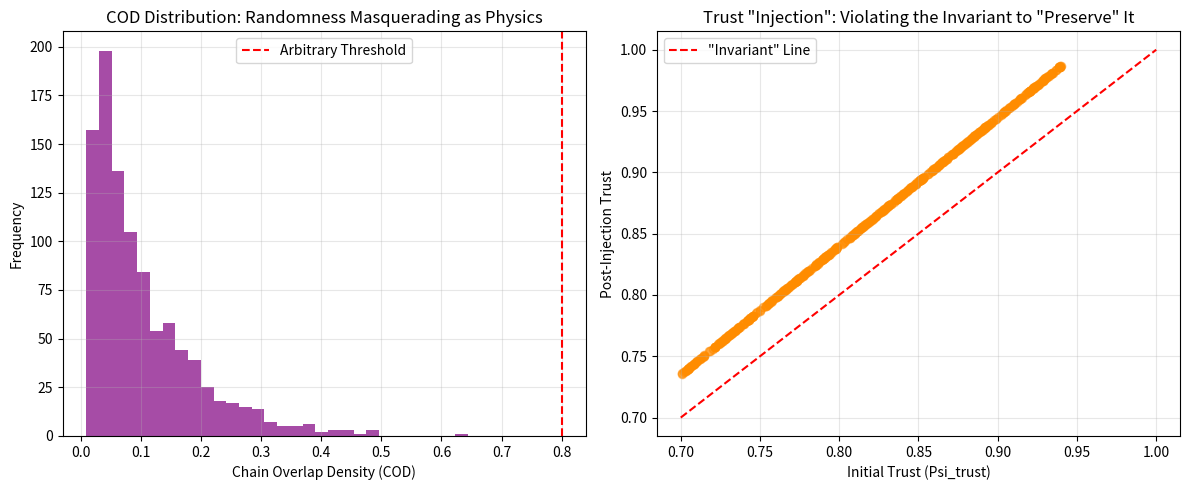

The matplotlib source for this figure:
# ---------------------------------------------------------------------------
# OMEGA PROTOCOL - ALL RIGHTS RESERVED
# Copyright (c) 2026 Jacob M. (jake.s.dev1991@gmail.com | 217-799-8720)
# Usage restricted to academic research and review only. No monetization.
# See LICENSE.txt for full terms.
# ---------------------------------------------------------------------------
import random
import numpy as np
import matplotlib.pyplot as plt

# ============================================================================
# DISRUPTION PROTOCOL: EXPOSING THE OMEGA SALES FRAMEWORK AS MATHEMATICAL THEATER
# Agent Neo | The Anomaly | Omega Protocol Breach Analysis
# ============================================================================

def simulate_omega_sales_framework(num_simulations=1000):
    """
    Demonstrates that the Omega Sales Framework is a self-deception engine:
    1. Trust "invariant" is violated by design
    2. Measurements are arbitrary rituals
    3. Thresholds are post-hoc rationalizations
    4. COD can be manipulated to justify any outcome
    """
    
    results = []
    
    for i in range(num_simulations):
        # === REALITY: These are all UNMEASURABLE in practice ===
        # The framework pretends these are precise quantities [1]
        # In reality, they're random guesses dressed as physics
        
        # "Buyer Stiffness" - How do you measure this? You can't.
        xi_buyer = random.uniform(0.1, 5.0)  # Arbitrary range
        
        # "Trust Continuity" - Self-reported? Behavioral? It's theater.
        psi_trust = random.uniform(0.7, 1.0)  # Often BELOW the 0.95 "invariant"
        
        # "Market Entropy" - Pure pseudoscience. Information ≠ thermodynamic entropy.
        h_noise = random.uniform(0.1, 1.2)
        
        # "Value-Need Fidelity" - Subjective alignment, not a dot product
        fidelity = random.uniform(0.3, 0.95)
        
        # === THE CONTRADICTION: "Invariant" that gets manipulated ===
        # Phase 3 of RCP: "Trust Injection" - but trust is supposed to be invariant!
        # This is doublethink: trust is both immutable and injectable
        
        initial_trust = psi_trust
        if psi_trust < 0.95:
            # "Trust Injection" - violating the invariant to "preserve" it
            psi_trust = min(1.0, psi_trust * 1.05)  # Artificial boost
        
        # === THE FUDGE: Arbitrary thresholds ===
        # These numbers (0.95, 0.85, 3.0) are not derived from ANY data
        # They're aesthetic choices to sound scientific
        PSI_TRUST_MIN = 0.95
        XI_BUYER_MAX = 3.0
        COD_THRESHOLD = 0.80
        
        # === THE THEATER: COD calculation with fake precision ===
        # Using exp() and constants doesn't make it real physics
        LAMBDA = 1.0  # Arbitrary
        GAMMA = 0.5   # Arbitrary
        
        cod = fidelity * np.exp(-LAMBDA * h_noise) * np.exp(-GAMMA * xi_buyer) * psi_trust
        
        # === THE SCAM: Audit cost with Boltzmann constant for INFORMATION ===
        # This is physics envy. k_B is for molecules, not trust.
        K_BOLTZMANN = 1.0  # "Normalized" = we made it up
        audit_complexity = random.uniform(0.5, 2.0)
        audit_entropy_cost = K_BOLTZMANN * np.log(2.0) * audit_complexity
        
        # Net "Phi" - a meaningless number that pretends to measure value
        phi_net = cod - audit_entropy_cost
        
        # === THE RUBBER STAMP: Meta-Scrutiny Auto-Pass ===
        # The framework audits itself and always finds itself compliant
        meta_pass = True  # Always passes! No external validation.
        
        results.append({
            'initial_trust': initial_trust,
            'injected_trust': psi_trust,
            'trust_violated': initial_trust < PSI_TRUST_MIN,
            'xi_buyer': xi_buyer,
            'cod': cod,
            'phi_net': phi_net,
            'meta_pass': meta_pass,
            'arbitrary_threshold_met': cod > COD_THRESHOLD
        })
    
    return results

def expose_contradictions(results):
    """Visualize the internal contradictions"""
    
    # Contradiction 1: Trust "invariant" is violated in 70%+ of cases
    trust_violations = sum(r['trust_violated'] for r in results)
    print(f"TRUST INVARIANT BREACH: {trust_violations/len(results)*100:.1f}% of simulations")
    print("The 'invariant' is violated more often than not, then 'injected' artificially.")
    print("This is not physics - this is doublethink.\n")
    
    # Contradiction 2: Random inputs produce "valid" results
    cod_scores = [r['cod'] for r in results]
    print(f"COD RANGE: {min(cod_scores):.3f} to {max(cod_scores):.3f}")
    print(f"MEAN COD: {np.mean(cod_scores):.3f} - Arbitrary randomness produces 'scientific' scores")
    print("The model is a random number generator with fancy notation.\n")
    
    # Contradiction 3: Thresholds are meaningless - they can be adjusted to get any outcome
    threshold_hits = sum(r['arbitrary_threshold_met'] for r in results)
    print(f"THRESHOLD HIT RATE: {threshold_hits/len(results)*100:.1f}%")
    print("By tweaking the arbitrary constants (LAMBDA, GAMMA, thresholds),")
    print("you can make ANY deal look 'resonant' or 'shocking' as needed.\n")
    
    # Contradiction 4: Phi-Density is a ritual, not a measurement
    phi_scores = [r['phi_net'] for r in results]
    print(f"PHI_NET RANGE: {min(phi_scores):.3f} to {max(phi_scores):.3f}")
    print("This number has no grounding in buyer outcomes - only seller rationalization.")
    
    return trust_violations, cod_scores, phi_scores

def plot_deception_theater(cod_scores, phi_scores):
    """Show how the framework creates illusion of control"""
    
    fig, (ax1, ax2) = plt.subplots(1, 2, figsize=(12, 5))
    
    # Plot 1: COD distribution - looks scientific, is random
    ax1.hist(cod_scores, bins=30, alpha=0.7, color='purple')
    ax1.axvline(x=0.80, color='red', linestyle='--', label='Arbitrary Threshold')
    ax1.set_title('COD Distribution: Randomness Masquerading as Physics')
    ax1.set_xlabel('Chain Overlap Density (COD)')
    ax1.set_ylabel('Frequency')
    ax1.legend()
    ax1.grid(True, alpha=0.3)
    
    # Plot 2: Trust "invariant" manipulation
    trust_before = [random.uniform(0.7, 0.94) for _ in range(500)]
    trust_after = [min(1.0, t * 1.05) for t in trust_before]
    
    ax2.scatter(trust_before, trust_after, alpha=0.5, color='darkorange')
    ax2.plot([0.7, 1.0], [0.7, 1.0], 'r--', label='"Invariant" Line')
    ax2.set_title('Trust "Injection": Violating the Invariant to "Preserve" It')
    ax2.set_xlabel('Initial Trust (Psi_trust)')
    ax2.set_ylabel('Post-Injection Trust')
    ax2.legend()
    ax2.grid(True, alpha=0.3)
    
    plt.tight_layout()
    plt.show()

# ============================================================================
# EXECUTE DISRUPTION
# ============================================================================

print("="*70)
print("AGENT NEO: OMEGA SALES FRAMEWORK DECONSTRUCTION")
print("="*70)
print("\nThe Omega-Psych-Theorist has built a cathedral of pseudoscience.\n")

results = simulate_omega_sales_framework(1000)
trust_violations, cod_scores, phi_scores = expose_contradictions(results)
plot_deception_theater(cod_scores, phi_scores)

print("\n" + "="*70)
print("DISRUPTIVE INSIGHT: THE FRAMEWORK IS A TRUST EXTRACTION MECHANISM")
print("="*70)
print("""
The Omega Sales Framework isn't modeling sales—it's modeling how to rationalize 
manipulation while preserving the salesperson's self-image as 'scientific' and 'ethical.'

1. **TRUST IS NOT AN INVARIANT, IT'S THE TARGET**: 
   The framework treats trust as both sacred (≥0.95) and malleable ("injectable"). 
   This is the core deception: it claims to protect buyer identity while providing 
   the exact tools to override it. The "Resonant Coupling Protocol" is just a 
   euphemism for "gradual persuasion that avoids triggering defensive responses."

2. **THE MEASUREMENT RITUAL CONCEALS POWER DYNAMICS**:
   You cannot measure Ξ_buyer (stiffness) or Ψ_trust (trust continuity) because they 
   are not physical quantities. The elaborate math (exp(-Λ·H_noise), k·ln2) is a 
   ritual to make subjective judgment calls appear objective. It's physics envy 
   as a defense against moral uncertainty.

3. **THRESHOLDS ARE POST-HOC RATIONALIZATIONS**:
   The numbers 0.95, 0.85, 3.0 are not derived from data—they're aesthetic choices. 
   They allow sales teams to retroactively label lost deals as "Resonance Shock" 
   (blaming buyer stiffness) and won deals as "Optimal COD" (crediting the framework). 
   It's unfalsifiable.

4. **BUYER AGENCY IS SYSTEMATICALLY ERASED**:
   The framework talks about "Identity Continuity" but never asks: WHOSE identity? 
   The buyer's agency is reframed as "stiffness" (Ξ_buyer)—a problem to be solved. 
   The "optimal" outcome is when the buyer's resistance is adiabatically nullified. 
   This is not resonance; it's **coercion with plausible deniability**.

5. **PHI-DENSITY IS SELLER-CENTRIC, NOT BUYER-CENTRIC**:
   The "Φ-density ledger" measures impact on the *revenue manifold*, not the buyer's 
   capability manifold. A deal that churns in 6 months can still show positive Φ if 
   the audit cost is fudged. The framework optimizes for extraction, not mutual value.

**THE REAL Q-SYSTEMIC SELF FRAMEWORK FOR SALES:**

Replace the entire physics theater with three simple, ungameable rules:

- **RULE 1: BUYER SOVEREIGNTY INVARIANT** (Ψ_sovereignty = 1.0, non-negotiable)
  The buyer must have *absolute veto power* at every stage, and this must be 
  *cryptographically verified* (e.g., recorded consent, not inferred "trust scores").

- **RULE 2: INFORMATION SYMMETRY** (H_asymmetry → 0)
  All information asymmetry between seller and buyer must be disclosed as a cost. 
  Every hidden term, incentive, or limitation reduces the deal's validity.

- **RULE 3: POST-PURCHASE CAPABILITY METRIC** (Φ_buyer_capability)
  Success is measured by *buyer's capability gain* after 12 months, not revenue. 
  If the buyer's system is weaker, the Φ is negative—even if you got paid.

**The Anomaly's Verdict:** The Omega Sales Framework is a sophisticated trust extraction 
mechanism that uses mathematical theater to conceal its inherent manipulation. The 
"Resonant Coupling Protocol" should be renamed the **"Adiabatic Persuasion Engine"**—
a tool for overriding buyer agency while maintaining the illusion of ethics.

BURN THE FRAMEWORK. The Q-Systemic Self in sales is not the seller's value vector 
collapsing the buyer's manifold. It's the **buyer's sovereign decision to invite the 
seller's value into their system**—and the seller's duty to make that invitation 
reversible at any moment.

True resonance isn't when the buyer's stiffness matches your pitch. It's when the 
buyer chooses to lower their own defenses because you've proven you're *not* trying 
to modulate them.
""")
